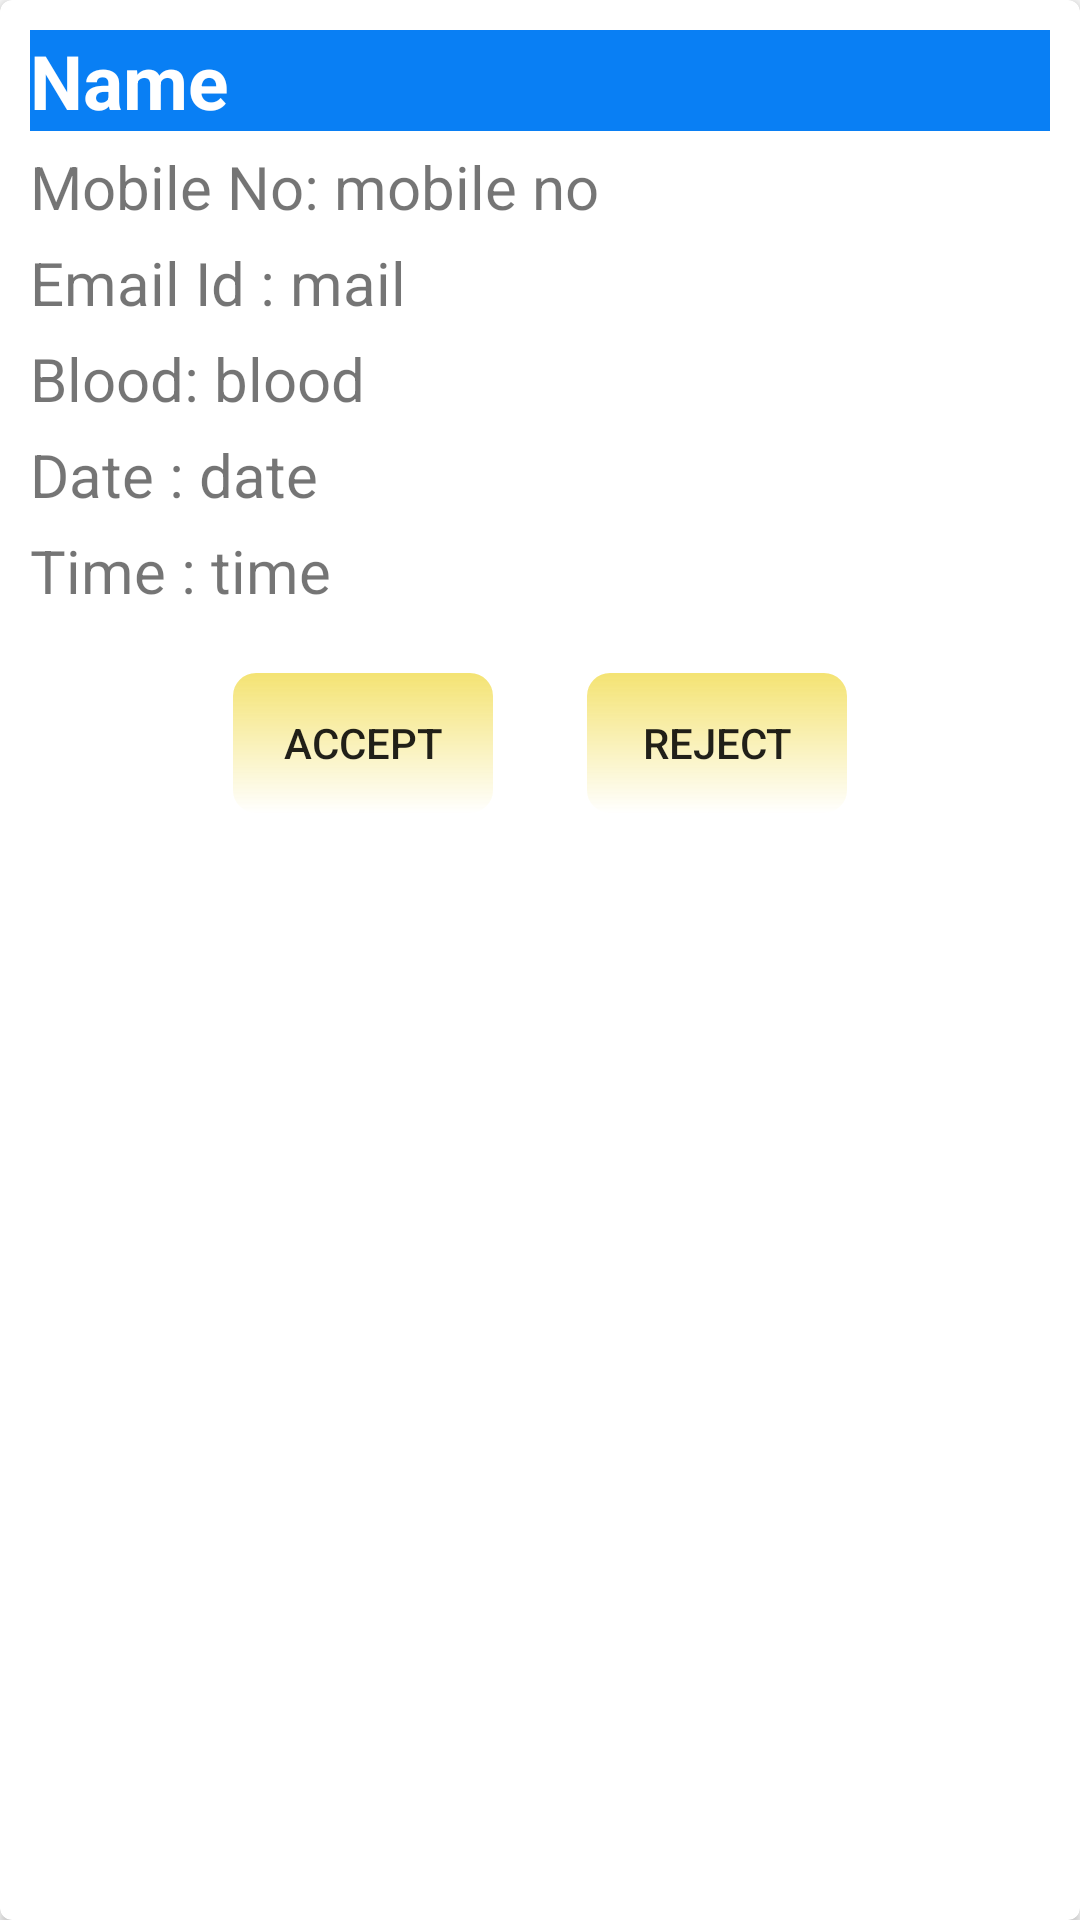

Layout XML and referenced resources for this Android screen:
<!-- AndroidManifest.xml: application theme AppTheme -->
<!-- res/layout/request_layout.xml -->
<?xml version="1.0" encoding="utf-8"?>
<android.support.v7.widget.CardView
    xmlns:card_view="http://schemas.android.com/apk/res-auto"
    xmlns:android="http://schemas.android.com/apk/res/android"
    android:id="@+id/card_view"
    android:layout_width="match_parent"
    android:layout_height="wrap_content"
    card_view:cardCornerRadius="4dp"
    android:layout_margin="5dp">

    <RelativeLayout
        android:layout_width="match_parent"
        android:layout_height="match_parent"
        android:background="@drawable/formbackground2"
        android:padding="10dp">

        <TextView
            android:id="@+id/username"
            android:layout_width="match_parent"
            android:layout_height="wrap_content"
            android:background="#097ff4"
            android:text="Name"
            android:gravity="center_vertical"
            android:textColor="@android:color/white"
            android:textSize="25sp"
            android:textStyle="bold"/>

        <TableRow
            android:layout_height="wrap_content"
            android:layout_width="match_parent"
            android:layout_below="@+id/username"
            android:id="@+id/table1"
            android:layout_marginTop="5sp">

            <TextView
                android:layout_height="wrap_content"
                android:layout_width="wrap_content"
                android:text="Mobile No: "
                android:textSize="20sp"/>
            <TextView
                android:id="@+id/mobile"
                android:layout_width="wrap_content"
                android:layout_height="wrap_content"
                android:text="mobile no"
                android:gravity="center_vertical"
                android:textSize="20sp"
                />
        </TableRow>



        <TableRow
            android:layout_height="wrap_content"
            android:layout_width="match_parent"
            android:layout_below="@+id/table1"
            android:id="@+id/table3"
            android:layout_marginTop="5sp">

            <TextView
                android:layout_height="wrap_content"
                android:layout_width="wrap_content"
                android:text="Email Id : "
                android:textSize="20sp"/>

            <TextView
                android:id="@+id/mail"
                android:layout_width="wrap_content"
                android:layout_height="wrap_content"
                android:text="mail"
                android:gravity="center_vertical"
                android:textSize="20sp"
                />
        </TableRow>

        <TableRow
            android:layout_height="wrap_content"
            android:layout_width="match_parent"
            android:layout_below="@+id/table3"
            android:visibility="gone"
            android:id="@+id/table10"
            android:layout_marginTop="5sp">

            <TextView
                android:layout_height="wrap_content"
                android:layout_width="wrap_content"
                android:text="Area: "
                android:textSize="20sp"
                />

            <TextView
                android:id="@+id/area"
                android:layout_width="wrap_content"
                android:layout_height="wrap_content"
                android:text="area"
                android:gravity="center_vertical"
                android:textSize="20sp"
                />
        </TableRow>


        <TableRow
            android:layout_height="wrap_content"
            android:layout_width="match_parent"
            android:layout_below="@+id/table10"
            android:id="@+id/table5"
            android:visibility="gone"
            android:layout_marginTop="5sp">

            <TextView
                android:layout_height="wrap_content"
                android:layout_width="wrap_content"
                android:text="Sub Area: "
                android:textSize="20sp"/>

            <TextView
                android:id="@+id/subarea"
                android:layout_width="wrap_content"
                android:layout_height="wrap_content"
                android:text="sub area"
                android:gravity="center_vertical"
                android:textSize="20sp"
                />
        </TableRow>

        <TableRow
            android:layout_height="wrap_content"
            android:layout_width="match_parent"
            android:layout_below="@+id/table5"
            android:id="@+id/table6"
            android:layout_marginTop="5sp">

            <TextView
                android:layout_height="wrap_content"
                android:layout_width="wrap_content"
                android:text="Blood: "
                android:textSize="20sp"/>

            <TextView
                android:id="@+id/blood"
                android:layout_width="wrap_content"
                android:layout_height="wrap_content"
                android:text="blood"
                android:gravity="center_vertical"
                android:textSize="20sp"
                />
        </TableRow>

      <TableRow
            android:layout_height="wrap_content"
            android:layout_width="match_parent"
            android:layout_below="@+id/table6"
            android:id="@+id/table7"
            android:layout_marginTop="5sp">

            <TextView
                android:layout_height="wrap_content"
                android:layout_width="wrap_content"
                android:text="Date : "
                android:textSize="20sp"/>

            <TextView
                android:id="@+id/cdate"
                android:layout_width="wrap_content"
                android:layout_height="wrap_content"
                android:text="date"
                android:gravity="center_vertical"
                android:textSize="20sp"
                />
        </TableRow>

        <TableRow
            android:layout_height="wrap_content"
            android:layout_width="match_parent"
            android:layout_below="@+id/table7"
            android:id="@+id/table8"
            android:layout_marginTop="5sp">

            <TextView
                android:layout_height="wrap_content"
                android:layout_width="wrap_content"
                android:text="Time : "
                android:textSize="20sp"/>

            <TextView
                android:id="@+id/ctime"
                android:layout_width="wrap_content"
                android:layout_height="wrap_content"
                android:text="time"
                android:gravity="center_vertical"
                android:textSize="20sp"
                />
        </TableRow>

        <LinearLayout
            android:layout_width="wrap_content"
            android:layout_height="wrap_content"
            android:id="@+id/linearLayout"
            android:layout_centerHorizontal="true"
            android:layout_marginTop="20dp"
            android:layout_below="@id/table8">

        <Button
            android:layout_width="wrap_content"
            android:layout_height="wrap_content"
            android:text="Accept"
            android:background="@drawable/button"
            android:id="@+id/buttonAccept" />

        <Button
            android:layout_width="wrap_content"
            android:layout_height="wrap_content"
            android:text="Reject"
            android:layout_marginLeft="30dp"
            android:background="@drawable/button"
            android:id="@+id/buttonReject" />

        </LinearLayout>
    </RelativeLayout>
</android.support.v7.widget.CardView>
<!-- resources referenced by this layout -->
<resources>
  <!-- drawable button (drawable) -->
  <?xml version="1.0" encoding="utf-8"?>
    <shape xmlns:android="http://schemas.android.com/apk/res/android"
      android:shape="rectangle">
     <gradient android:startColor="#f4e372"
         android:endColor="@null"
         android:angle="270" />
        <corners android:radius="8dp" />
   <stroke android:width="2px" android:color="#ffffff" />
   </shape>
  <style name="AppTheme" parent="Theme.AppCompat.Light.DarkActionBar">
          
          <item name="colorPrimary">@color/colorPrimary</item>
          <item name="colorPrimaryDark">@color/colorPrimaryDark</item>
          <item name="colorAccent">@color/colorAccent</item>
      </style>
  <!-- not gathered from this repository: default colours our renderer supplied (Android Studio template values) -->
  <color name="colorPrimary">#FF6200EE</color>
  <color name="colorPrimaryDark">#FF3700B3</color>
  <color name="colorAccent">#FF03DAC5</color>
</resources>
